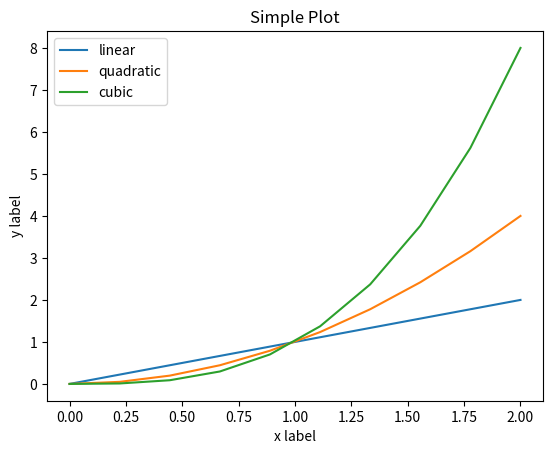

Generate this figure with matplotlib:
import matplotlib.pyplot as plt
import numpy as np

x = np.linspace(0, 2, 10)

fig, ax = plt.subplots()
ax.plot(x, x, label='linear')
ax.plot(x, x ** 2, label='quadratic')
ax.plot(x, x ** 3, label='cubic')

ax.set_xlabel('x label')
ax.set_ylabel('y label')

ax.set_title('Simple Plot')
ax.legend()
plt.show()


def my_plotter(ax, data1, data2, param_dict):
    """
    A helper function to make a graph

    :param ax: Axes
        Axes to draw to
    :param data1: array
        The x data
    :param data2: array
        The y data

    :param param_dict:  dict
        Dictionary of kwargs to pass to ax.plot

    :return:
        out: list
            list of artists added
    """
    out = ax.plot(data1, data2, **param_dict)
    return out
